Run: headless pygame with SDL's dummy video driver; simulated clock (each Clock.tick advances the game by its frame time, no real sleeping); random seed 0; keys injected as events and as key.get_pressed() state; mouse plan: one left click at the window centre at the start of phase 2, then a move to the lower-right quarter at the start of phase 3.
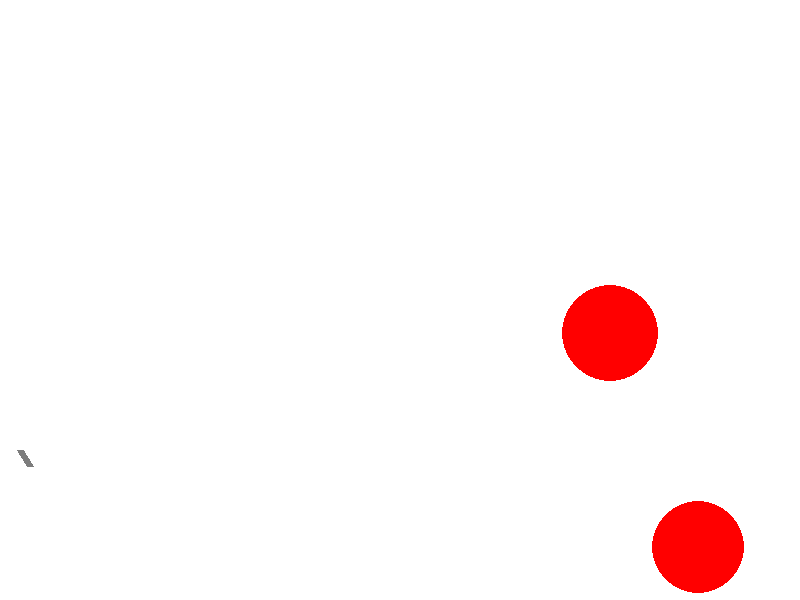
Frame 1 of 4 · flips 1–60 · no input
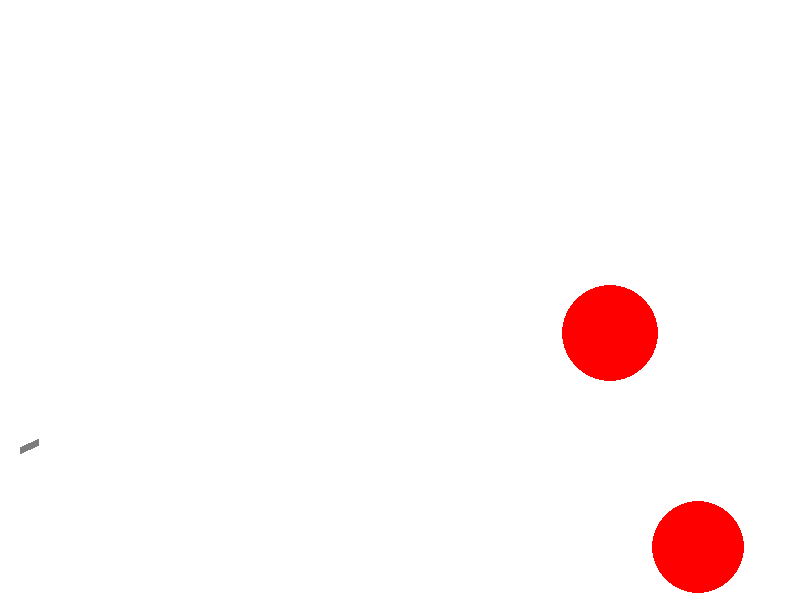
Frame 2 of 4 · flips 61–180 · clicked the window centre · tapped SPACE, RETURN · held RIGHT (→), D
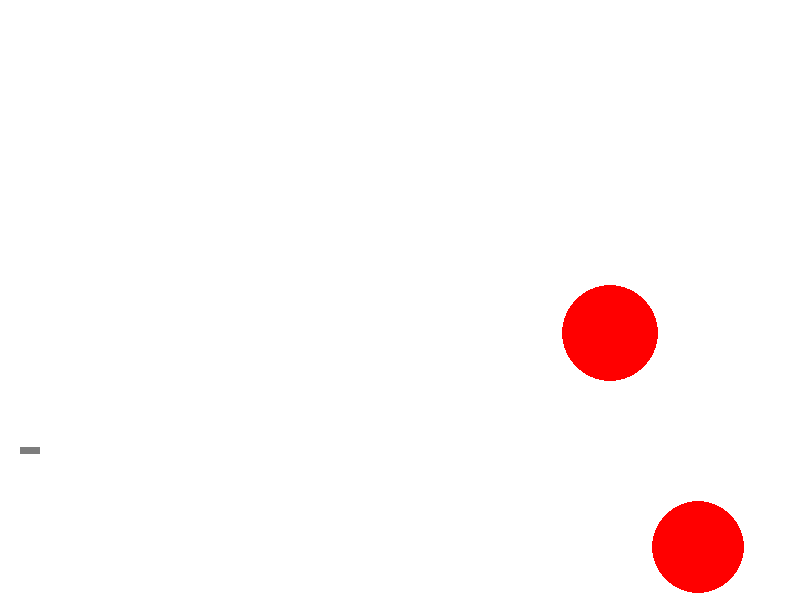
Frame 3 of 4 · flips 181–300 · moved the mouse to the lower-right quarter · held DOWN (↓), S
Frame 4 of 4 · flips 301–420 · held LEFT (←), A, UP (↑), W · screen unchanged from frame 3, image omitted

The pygame program that drew these frames:

import math
import time
from random import choice, randrange as rnd

import pygame

FPS = 30

RED = 0xFF0000
BLUE = 0x0000FF
YELLOW = 0xFFC91F
GREEN = 0x00FF00
MAGENTA = 0xFF03B8
CYAN = 0x00FFCC
BLACK = (0, 0, 0)
WHITE = 0xFFFFFF
GREY = 0x7D7D7D
GAME_COLORS = [RED, BLUE, YELLOW, GREEN, MAGENTA, CYAN]

WIDTH = 800
HEIGHT = 600


class Ball:
    def __init__(self, screen: pygame.Surface, x=40, y=450):
        """ Конструктор класса ball

        Args:
        x - начальное положение мяча по горизонтали
        y - начальное положение мяча по вертикали
        """
        self.screen = screen
        self.x = x
        self.y = y
        self.r = 10
        self.vx = 0
        self.vy = 0
        self.color = choice(GAME_COLORS)
        self.live = 30

    def move(self):
        """Переместить мяч по прошествии единицы времени.

        Метод описывает перемещение мяча за один кадр перерисовки. То есть, обновляет значения
        self.x и self.y с учетом скоростей self.vx и self.vy, силы гравитации, действующей на мяч,
        и стен по краям окна (размер окна 800х600).
        """
        if self.y <= 500:
            self.vy -= 1.2
            self.y -= self.vy
            self.x += self.vx
            self.vx *= 0.99
        else:
            if self.vx ** 2 + self.vy ** 2 > 10:
                self.vy = -self.vy / 2
                self.vx = self.vx / 2
                self.y = 499
            if self.live < 0:
                balls.pop(balls.index(self))

            else:
                self.live -= 1
        if self.x > 780:
            self.vx = -self.vx / 2
            self.x = 779

    def draw(self):
        pygame.draw.circle(
            self.screen,
            self.color,
            (self.x, self.y),
            self.r
        )

    def hittest(self, obj):
        """Функция проверяет сталкивалкивается ли данный обьект с целью, описываемой в обьекте obj.

        Args:
            obj: Обьект, с которым проверяется столкновение.
        Returns:
            Возвращает True в случае столкновения мяча и цели. В противном случае возвращает False.
        """
        return abs(obj.x - self.x) <= (self.r + obj.r) and abs(obj.y - self.y) <= (self.r + obj.r)


class Gun:
    def __init__(self, screen):
        self.screen = screen
        self.f2_power = 10
        self.f2_on = 0
        self.an = 1
        self.color = GREY
        self.gun = pygame.draw.line(screen,
                         self.color,
                         (20, 450), (40, 470))

    def fire2_start(self, event):
        self.f2_on = 1

    def fire2_end(self, event):
        """Выстрел мячом.

        Происходит при отпускании кнопки мыши.
        Начальные значения компонент скорости мяча vx и vy зависят от положения мыши.
        """
        global balls, bullet
        bullet += 1
        new_ball = Ball(self.screen)
        new_ball.r += 5
        self.an = math.atan2((event.pos[1] - new_ball.y), (event.pos[0] - new_ball.x))
        new_ball.vx = self.f2_power * math.cos(self.an)
        new_ball.vy = - self.f2_power * math.sin(self.an)
        balls.append(new_ball)
        self.f2_on = 0
        self.f2_power = 10

    def targetting(self, event):
        """Прицеливание. Зависит от положения мыши."""
        if event:
            self.an = math.atan((event.pos[1] - 450) / (event.pos[0] - 20))
        if self.f2_on:
            self.color = RED
        else:
            self.color = GREY

    def draw(self):
        pygame.draw.line(screen,
                         self.color,
                         (20, 450),
                         (20 + max(self.f2_power, 20) * math.cos(self.an),
                          450 + max(self.f2_power, 20) * math.sin(self.an)),
                         width=7)

    def power_up(self):
        if self.f2_on:
            if self.f2_power < 100:
                self.f2_power += 1
            self.color = RED
        else:
            self.color = GREY


class Target:
    def __init__(self, screen, dx, dy):
        self.screen = screen
        self.points = 0
        self.live = 1
        self.dx = dx
        self.dy = dy
        self.new_target()
        self.draw()
        self.wait = - 1


    def new_target(self):
        """ Инициализация новой цели. """
        x = self.x = rnd(self.dx[0], self.dx[1])
        y = self.y = rnd(self.dy[0], self.dy[1])
        r = self.r = rnd(40, 50)
        color = self.color = RED

    def hit(self, points=1):
        """Попадание шарика в цель."""
        self.points += points

    def draw(self):
        if self.live > 0:
            pygame.draw.circle(
                self.screen,
                self.color,
                (self.x, self.y),
                self.r
            )


pygame.init()
screen = pygame.display.set_mode((WIDTH, HEIGHT))
bullet = 0
balls = []

clock = pygame.time.Clock()
gun = Gun(screen)
target1 = Target(screen, (600, 780), (450, 550))
target2 = Target(screen, (600, 780), (300, 425))
finished = False
while not finished:
    screen.fill(WHITE)
    gun.draw()
    target1.draw()
    target2.draw()
    for b in balls:
        b.draw()
    pygame.display.update()

    clock.tick(FPS)
    for event in pygame.event.get():
        if event.type == pygame.QUIT:
            finished = True
        elif event.type == pygame.MOUSEBUTTONDOWN:
            gun.fire2_start(event)
        elif event.type == pygame.MOUSEBUTTONUP:
            gun.fire2_end(event)
        elif event.type == pygame.MOUSEMOTION:
            gun.targetting(event)
    for b in balls:
        b.move()
        if b.hittest(target1) and target1.live:
            target1.wait = 30
            target1.live = 0
            target1.hit()
        if b.hittest(target2) and target2.live:
            target2.wait = 30
            target2.live = 0
            target2.hit()
    if target1.wait <= 0 and target1.live == 0:
        target1.live = 1
        target1.new_target()
    if target2.wait <= 0 and target2.live == 0:
        target2.live = 1
        target2.new_target()
    gun.power_up()
    target1.wait -= 1
    target2.wait -= 1

pygame.quit()
